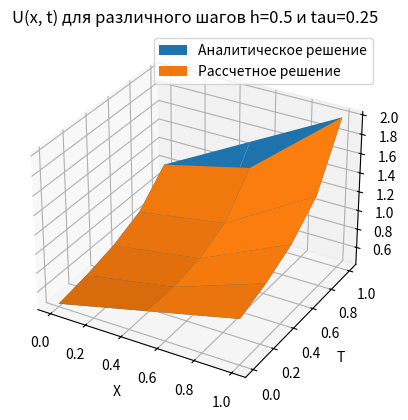
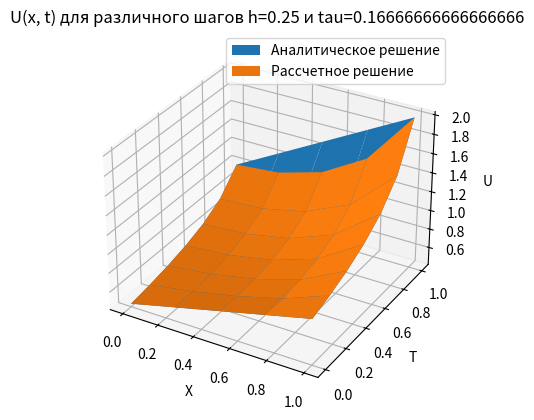
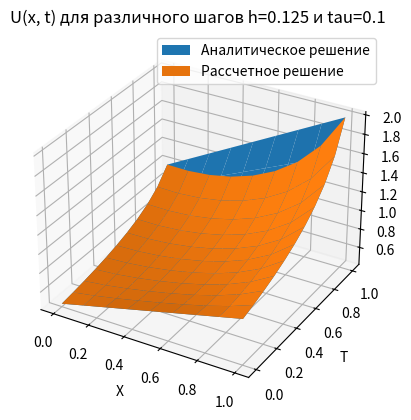
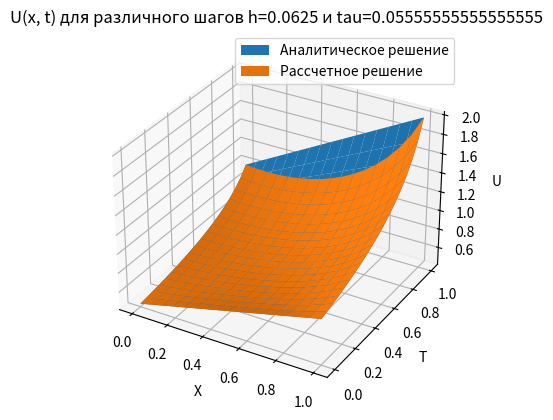
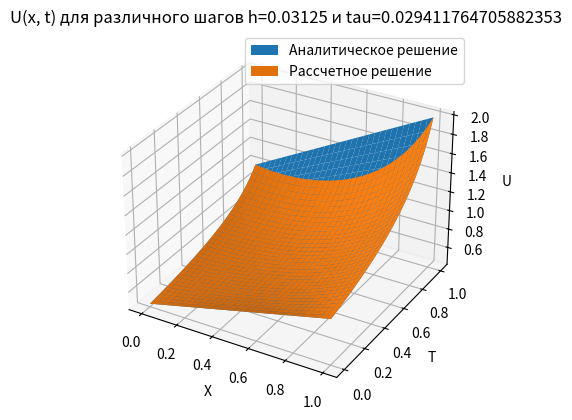
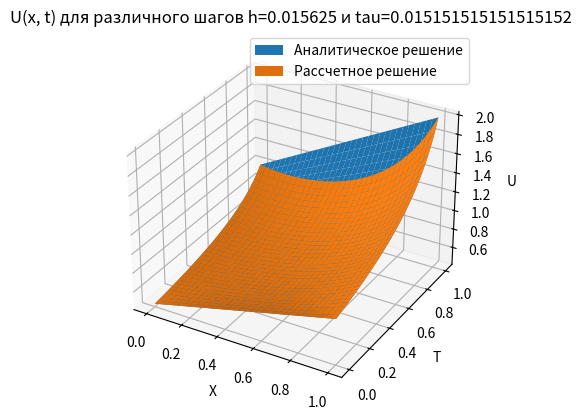
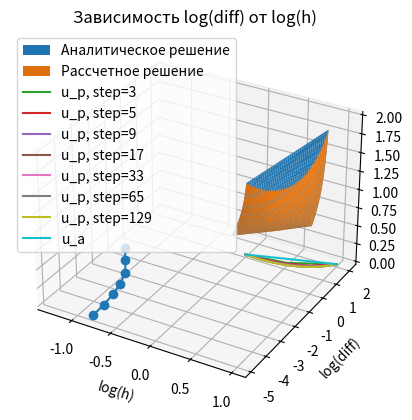

Here is the Python script that generated these plots, in order:
# [redacted]
import numpy as np
import matplotlib.pyplot as plt

# из расчетной сетки
NU = 2
C0 = 5
C1 = 1

EPS = 10**(-4)


def u_analytics(t, x):
    return (C1 + x) ** (2/NU) * (C0 - 2 * (2 + NU)/NU * t) ** (-1/NU)


def show_graph(x_a, y_a, z_a, z_p, h, tau):
    fig = plt.figure()
    ax = fig.add_subplot(111, projection = '3d')
    ax.plot_surface(x_a, y_a, z_a, label='Аналитическое решение')
    ax.plot_surface(x_a, y_a, z_p, label='Рассчетное решение')
    ax.set_xlabel('X')
    ax.set_ylabel('T')
    ax.set_zlabel('U')
    plt.legend()
    plt.title(f'U(x, t) для различного шагов h={h} и tau={tau}')
    plt.show()
    return


def show_s_res(x, ys, u_a):
    # print("YSSS", ys)
    for i in range(len(ys)):
        plt.plot(x[i].tolist(), ys[i].tolist(), label=f'u_p, step={2*2**i+1}')
    plt.xlabel('x')
    plt.plot(x[-1], u_a, label=f'u_a')
    plt.ylabel('U(x, 1)')
    plt.legend()
    plt.title(f'Последний слои рассчетного решения ')
    plt.show()
    return


def show_log(x, y):
    plt.plot(x, y, marker='o')
    plt.xlabel('log(h)')
    plt.ylabel('log(diff)')
    plt.grid()
    plt.title('Зависимость log(diff) от log(h)')
    plt.show()
    return


def analytics(x, t):
    X, T = np.meshgrid(x, t)
    u = u_analytics(T, X)
    return X, T, u


def count_s(x_size, tau, h, prev_layer, s_prev, first_elem, last_elem):
    k1 = np.zeros((x_size))
    k2 = np.zeros((x_size))
    for l in range(1, x_size - 1):
        k1[l] = (s_prev[l+1] ** NU + s_prev[l] ** NU) / (2 * h ** 2)
        k2[l] = (s_prev[l] ** NU + s_prev[l-1] ** NU) / (2 * h ** 2)
    c = -k1
    b = 1/tau + k1 + k2
    a = -k2
    d = prev_layer/tau
    # print("K1, K2", k1, k2)
    # print("ABCD", a, b, c, d)

    alpha = np.zeros((x_size))
    beta = np.zeros((x_size))
    alpha[0] = 0
    beta[0] = first_elem
    alpha[-1] = 0
    beta[-1] = last_elem
    for i in range(1, x_size):
        alpha[i] = -a[i] / (b[i] + c[i] * alpha[i - 1])
        beta[i] = (d[i] - c[i] * beta[i - 1]) / (b[i] + c[i] * alpha[i - 1])

    s = np.zeros((x_size))
    s[-1] = last_elem
    for i in range(x_size - 2, -1, -1):
        s[i] = alpha[i] * s[i + 1] + beta[i]
    return s


def progonka(x, t, h, tau, u_a):
    t_size = t.size
    x_size = x.size
    u = np.zeros((x_size, t_size))

    # граничные условия
    for l in range(x_size):
        u[l, 0] = (C1 + x[l]) ** (2/NU) * C0 ** (-1/NU)

    for n in range(t_size):
        u[0, n] = C1 ** (2 / NU) * (C0 - 2 * (2 + NU) * t[n] / NU) ** (-1/NU)
        u[-1, n] = (1 + C1) ** (2 / NU) * (C0 - 2 * (2 + NU) * t[n] / NU) ** (-1/NU)

    u = u.transpose()

    for now_layer in range(1, t_size):
        s_res = u[now_layer - 1] # в начале одно и то же
        s_res_arr = []
        s_res_arr.append(s_res)
        s_res_new = count_s(x_size, tau, h, u[now_layer - 1], s_res, u[now_layer, 0], u[now_layer, -1])
        s_res_arr.append(s_res_new)
        s_diff = abs(s_res_new - s_res)
        s_diff_otn = s_diff / abs(s_res)
        ITER = 0
        s_res = s_res_new

        while max(s_diff_otn) > EPS:
            ITER += 1
            s_res_new = count_s(x_size, tau, h, u[now_layer - 1], s_res, u[now_layer, 0], u[now_layer, -1])
            s_diff = abs(s_res_new - s_res)
            s_diff_otn = s_diff / s_res
            s_res = s_res_new
            s_res_arr.append(s_res)
        u[now_layer] = s_res
        # show_s_res(x, s_res_arr, now_layer, u_a[now_layer])
    return u


u_last_layer_p = []
x_s = []
log_diff = []
log_h = []

for i in range(7):
    h_kol = 2 * 2 ** i + 1
    t_kol = h_kol + 2
    h = 1/(h_kol - 1)
    tau = 1/(t_kol - 1)

    x = np.linspace(0, 1, h_kol)
    t = np.linspace(0, 1, t_kol)
    X_a, T_a, u_a = analytics(x, t)

    u_p = progonka(x, t, h, tau, u_a)

    show_graph(X_a, T_a, u_a, u_p, h, tau)

    x_s.append(x)
    u_last_layer_p.append(u_p[-1])
    log_diff.append(np.log(np.max(abs(u_a - u_p))))
    log_h.append(np.log(h))

show_s_res(x_s, u_last_layer_p, u_a[-1])
show_log(log_diff,log_h)
